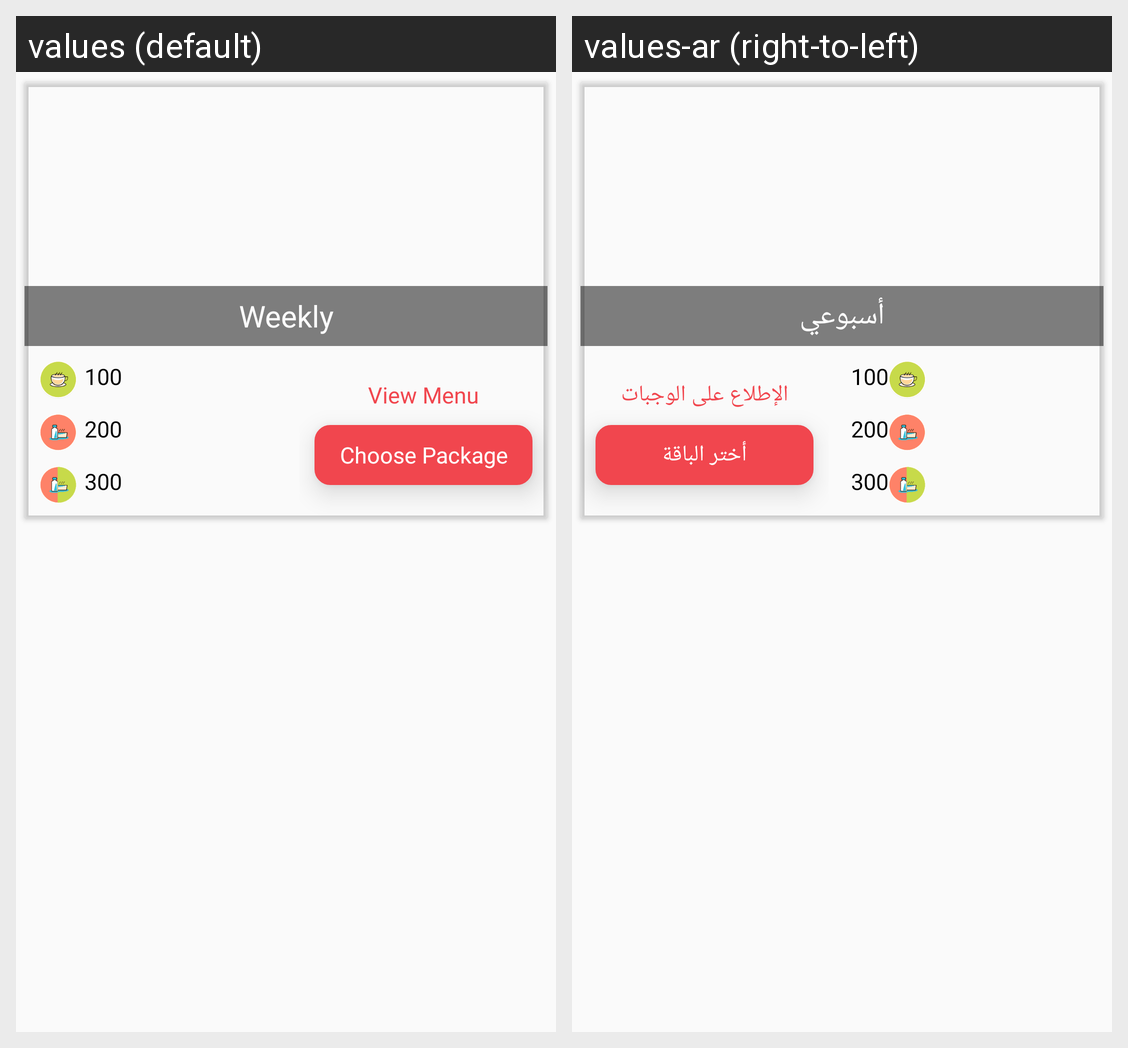

The Android screen above is rendered under two locales of the same app. Produce the string resources it draws, with the default and per-locale values.
Android screen res/layout/menuslayouts.xml rendered under 2 locales, left to right: values (default), values-ar (right-to-left). Device: Nexus 5 (rendered at 1080×1920; each locale shown at half size, 540×960, under a caption strip naming it); theme AppTheme.
Strings drawn on this screen, with the default value and each locale's value (text and hints the layout hard-codes, and strings that could not be matched under every locale, appear in the picture but are not listed):

weekly
  values: Weekly
  values-ar: أسبوعي

view_menu
  values: View Menu
  values-ar: الإطلاع على الوجبات

choose_package
  values: Choose Package
  values-ar: أختر الباقة
